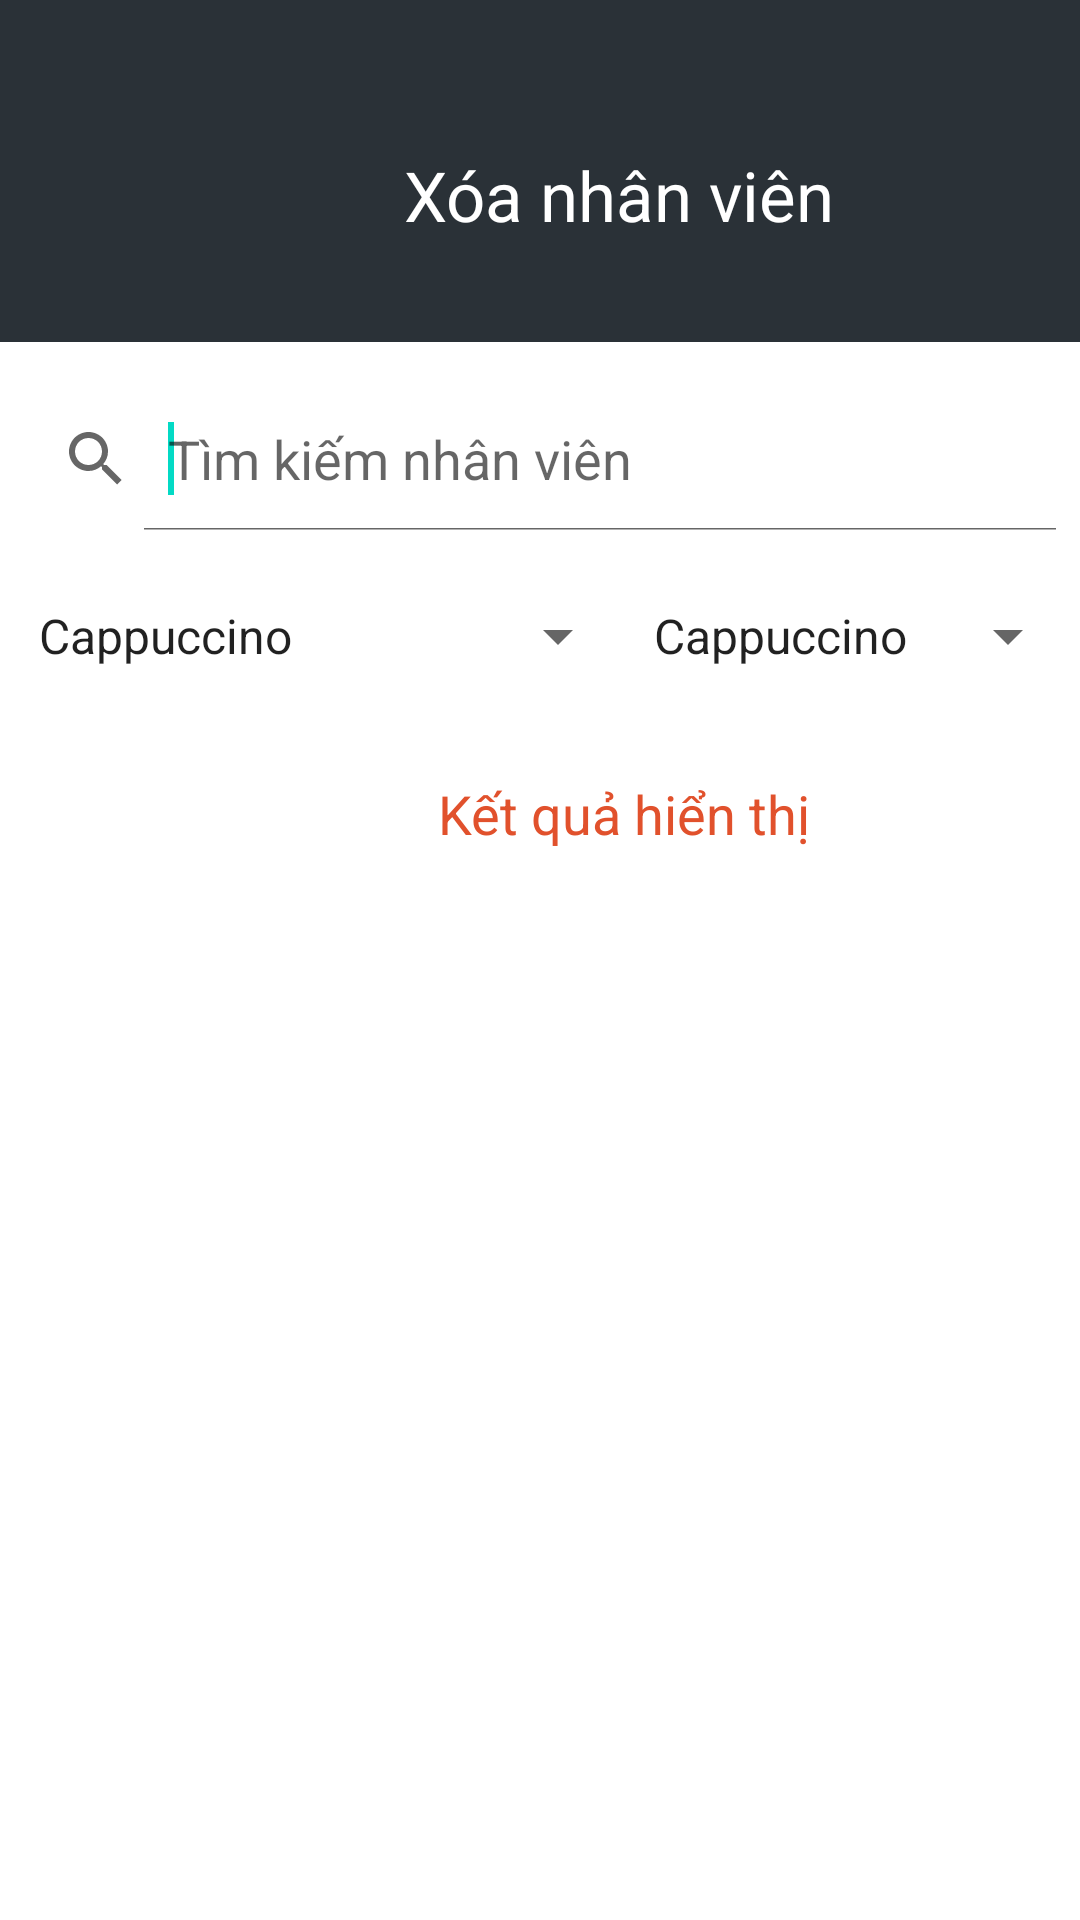

Write the Android layout XML for this screen, with the resource values it uses.
<!-- AndroidManifest.xml: application theme Theme.ChamCong -->
<!-- res/layout/activity_xoanhanvien.xml -->
<?xml version="1.0" encoding="utf-8"?>
<LinearLayout xmlns:android="http://schemas.android.com/apk/res/android"
    xmlns:app="http://schemas.android.com/apk/res-auto"
    xmlns:tools="http://schemas.android.com/tools"
    android:layout_width="match_parent"
    android:layout_height="match_parent"
    tools:context=".Xoanhanvien"
    android:orientation="vertical">
    <LinearLayout
        android:layout_width="match_parent"
        android:layout_height="114dp"
        android:background="#2A3137">
        <TextView
            android:layout_width="285dp"
            android:layout_height="40dp"
            android:layout_alignParentLeft="true"
            android:layout_marginLeft="64dp"
            android:layout_alignParentTop="true"
            android:layout_marginTop="45dp"
            android:text="Xóa nhân viên"
            android:textColor="@color/white"
            android:textSize="23sp"
            android:textAlignment="center"
            android:gravity="center_horizontal|center_vertical" />
    </LinearLayout>

    <RelativeLayout
        android:layout_width="match_parent"
        android:layout_height="match_parent"
        android:layout_marginTop="5dp"
        android:layout_marginLeft="0dp">
        <SearchView
            android:id="@+id/search"
            android:layout_width="match_parent"
            android:layout_height="wrap_content"
            android:layout_marginTop="10dp"
            android:iconifiedByDefault="false"
            android:queryHint="Tìm kiếm nhân viên">
            <requestFocus />
        </SearchView>
        <Spinner
            android:id="@+id/chucvu"
            android:layout_below="@+id/search"
            android:layout_width="205dp"
            android:layout_height="50dp"
            android:layout_marginLeft="5dp"
            android:layout_marginBottom="10dp"
            android:layout_marginTop="10dp"
            android:entries="@array/spinner_data"/>
        <Spinner
            android:id="@+id/bophan"
            android:layout_width="205dp"
            android:layout_height="50dp"
            android:layout_marginLeft="0dp"
            android:layout_marginTop="10dp"
            android:layout_toRightOf="@id/chucvu"
            android:layout_below="@+id/search"
            android:entries="@array/spinner_data"/>
        <TextView
            android:id="@+id/title"
            android:layout_width="290dp"
            android:layout_height="23dp"
            android:layout_alignParentLeft="true"
            android:layout_marginLeft="63dp"
            android:layout_alignParentTop="true"
            android:layout_marginTop="140dp"
            android:layout_below="@id/chucvu"
            android:text="Kết quả hiển thị"
            android:textSize="18sp"
            android:textColor="#E1512C"
            android:textAlignment="center"
            android:gravity="center_horizontal|center_vertical" />
        <ListView
            android:id="@+id/dsnv"
            android:layout_width="match_parent"
            android:layout_height="match_parent"
            android:layout_below="@id/title"
            android:layout_marginTop="10dp" />
    </RelativeLayout>

</LinearLayout>
<!-- resources referenced by this layout -->
<resources>
  <string-array name="spinner_data">Chức vụ
          <item>Cappuccino</item>
          <item>Espresso</item>
          <item>Mocha</item>
          <item>Caffè Americano</item>
          <item>Cafe Zorro</item>
      </string-array>
  <color name="white">#FFFFFFFF</color>
  <style name="Theme.ChamCong" parent="Theme.MaterialComponents.DayNight.DarkActionBar">
          
          <item name="colorPrimary">@color/purple_500</item>
          <item name="colorPrimaryVariant">@color/purple_700</item>
          <item name="colorOnPrimary">@color/white</item>
          
          <item name="colorSecondary">@color/teal_200</item>
          <item name="colorSecondaryVariant">@color/teal_700</item>
          <item name="colorOnSecondary">@color/black</item>
          
          <item name="android:statusBarColor" tools:targetApi="l">?attr/colorPrimaryVariant</item>
          
      </style>
  <color name="purple_500">#FF6200EE</color>
  <color name="purple_700">#FF3700B3</color>
  <color name="teal_200">#FF03DAC5</color>
  <color name="teal_700">#FF018786</color>
  <color name="black">#FF000000</color>
</resources>
